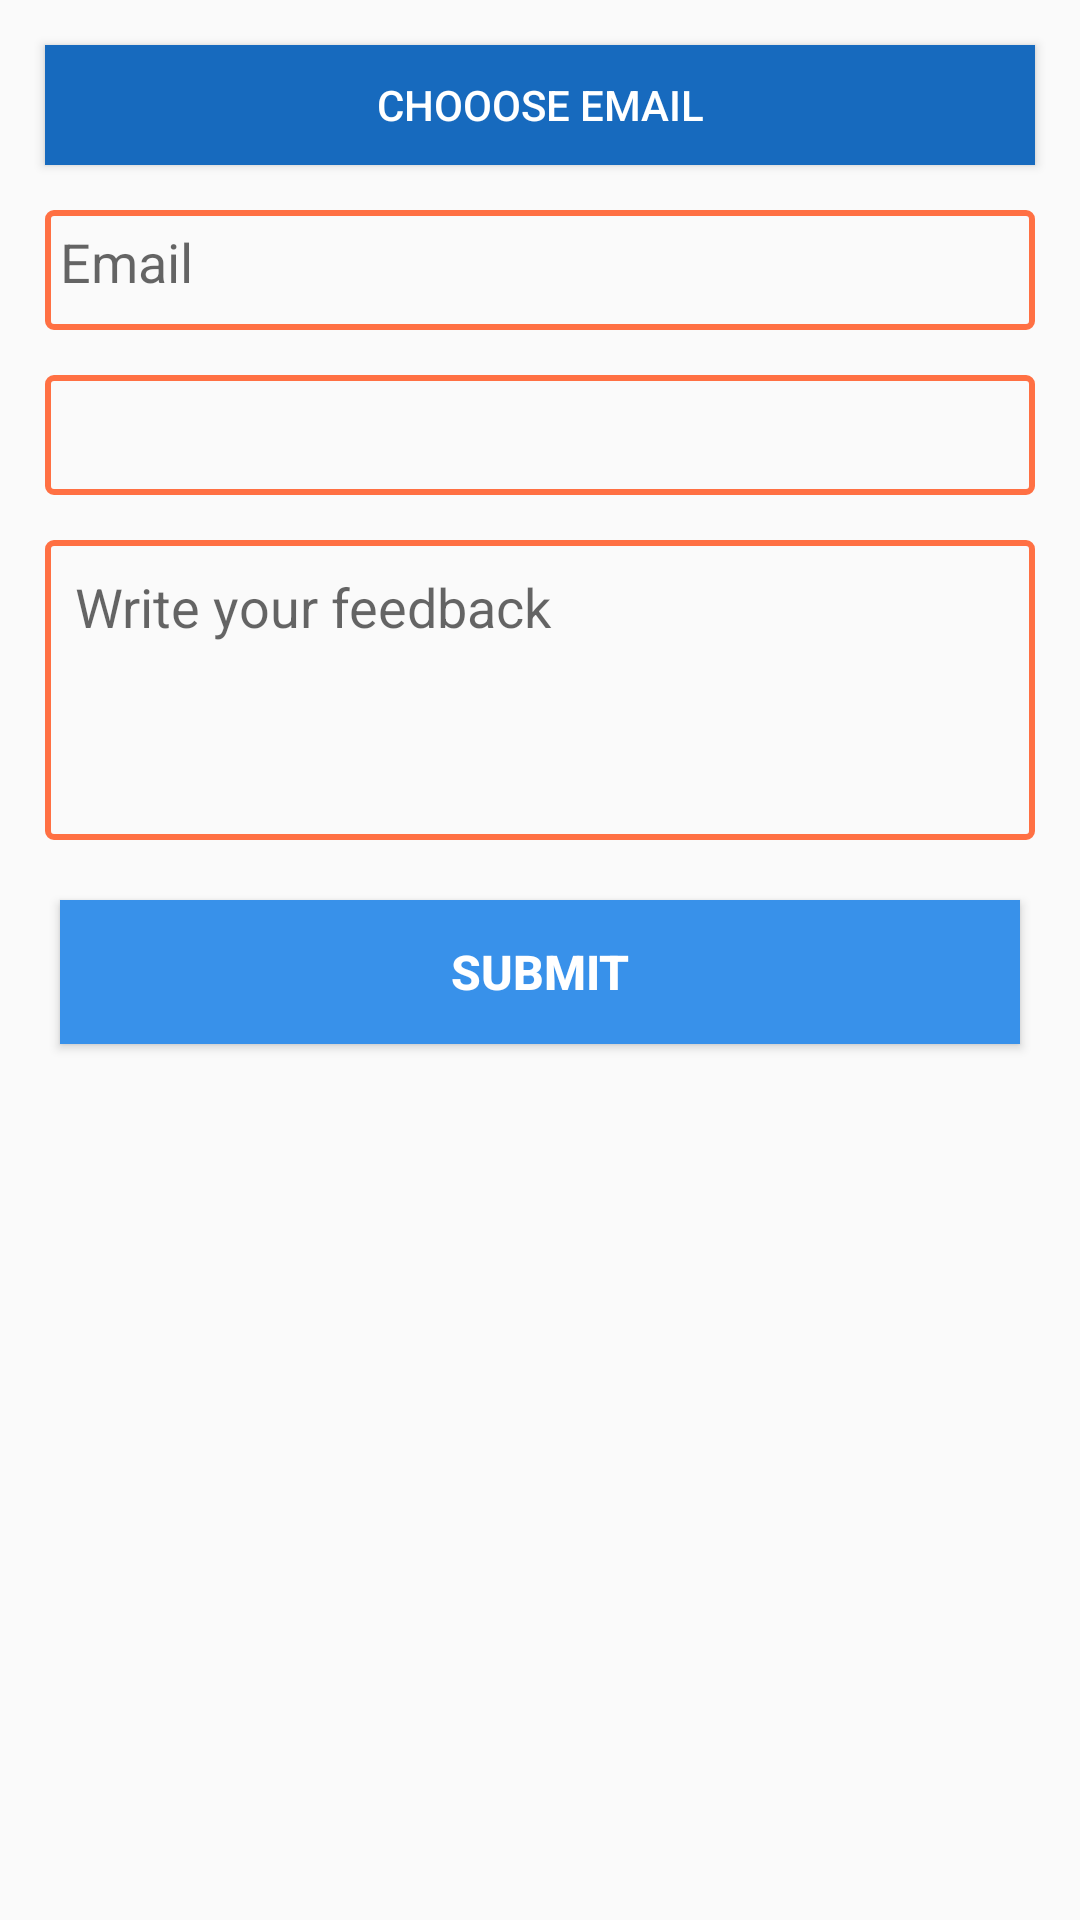

Here is an Android app screen rendered from its layout file. Give the layout XML and the strings, colors and styles it references.
<!-- AndroidManifest.xml: application theme AppTheme -->
<!-- res/layout/activity_feedback.xml -->
<RelativeLayout
    android:layout_width="match_parent"
    android:layout_height="wrap_content"
    xmlns:android="http://schemas.android.com/apk/res/android">

    <Button
        android:id="@+id/sp"
        android:layout_width="match_parent"
        android:layout_height="40dp"

        android:layout_margin="15dp"
        android:background="#176abe"
        android:onClick="mail"
        android:text="Chooose Email"
        android:textColor="#ffff">

    </Button>

    <TextView
        android:id="@+id/mail"
        android:layout_width="match_parent"
        android:layout_height="wrap_content"
        android:layout_alignStart="@+id/sp"
        android:layout_below="@+id/sp"

        android:background="@drawable/email_style"
        android:hint="Email"
        android:onClick="mail"
        android:padding="5dp"
        android:textSize="18sp"
        android:layout_marginRight="15dp"/>

    <RelativeLayout
        android:id="@+id/sprl"
        android:layout_width="match_parent"
        android:layout_height="40dp"
        android:layout_below="@+id/mail"
        android:layout_centerHorizontal="true"
        android:background="@drawable/email_style"
        android:orientation="horizontal"
        android:layout_margin="15dp"
        android:padding="5dp">

        <Spinner
            android:id="@+id/spinner2"
            android:layout_width="match_parent"
            android:layout_height="wrap_content"
            android:layout_centerVertical="true"
            android:layout_gravity="center"
            android:background="@android:color/transparent"
            android:gravity="center"
            android:spinnerMode="dropdown" />

        <ImageView
            android:layout_width="wrap_content"
            android:layout_height="wrap_content"
            android:layout_alignParentRight="true"
            android:layout_centerVertical="true"
            android:layout_gravity="center"
            android:src="@mipmap/drop" />

    </RelativeLayout>

    <LinearLayout
        android:id="@+id/ll"
        android:layout_width="match_parent"
        android:layout_height="100dp"
        android:layout_below="@+id/sprl"
        android:layout_marginLeft="15dp"
        android:layout_marginRight="15dp"
        android:background="@drawable/email_style">
        <ScrollView
            android:layout_width="match_parent"
            android:layout_height="match_parent"
            android:layout_gravity="center">

            <EditText
                android:id="@+id/edt"
                android:layout_width="match_parent"
                android:layout_height="wrap_content"
                android:layout_below="@+id/mail"
                android:hint="Write your feedback"
                android:background="@android:color/transparent"
                android:padding="10dp" />
        </ScrollView>
    </LinearLayout>

    <Button
        android:id="@+id/submitFeedback"
        android:layout_width="match_parent"
        android:layout_height="wrap_content"
        android:layout_alignParentStart="true"
        android:layout_below="@id/ll"
        android:layout_margin="20dp"
        android:background="#3891ea"
        android:onClick="submitFeedback"
        android:text="Submit"
        android:textColor="#ffff"
        android:textSize="16sp"
        android:textStyle="bold" />
</RelativeLayout>
<!-- resources referenced by this layout -->
<resources>
  <!-- drawable email_style (drawable) -->
  <shape android:shape="rectangle"
      android:visible="true"
      xmlns:android="http://schemas.android.com/apk/res/android">
      <size
          android:width="120dp"
          android:height="40dp">
      </size>
  
      <corners
          android:radius="2dp">
  
      </corners>
  
      <stroke
          android:color="@color/colorPrimary"
          android:width="2dp"/>
  
  </shape>
  <style name="AppTheme" parent="Theme.AppCompat.Light.DarkActionBar">
          
          <item name="colorPrimary">@color/colorPrimary</item>
          <item name="colorPrimaryDark">@color/colorPrimaryDark</item>
          <item name="colorAccent">@color/colorAccent</item>
      </style>
  <color name="colorPrimary">#ff7043</color>
  <color name="colorPrimaryDark">#c63f17</color>
  <color name="colorAccent">#ffa270</color>
</resources>
